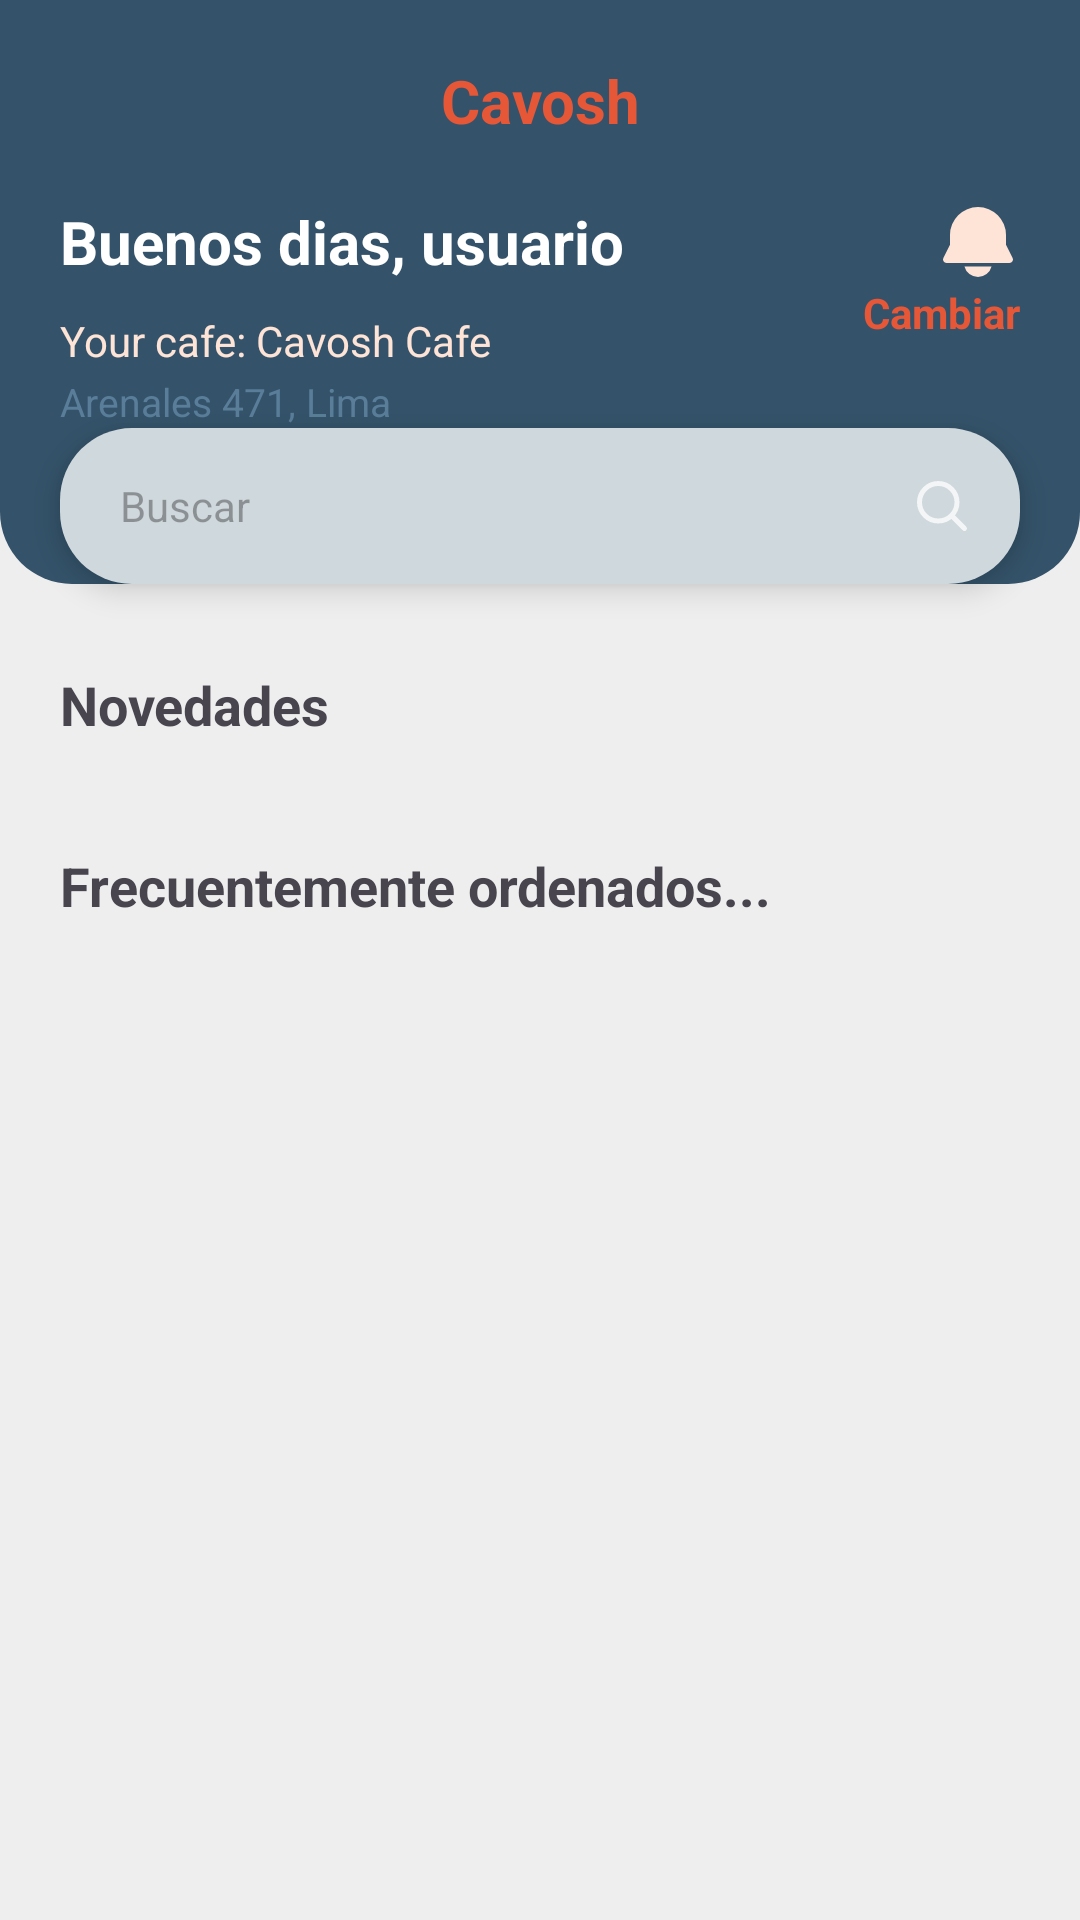

This screen was rendered from an Android layout file. Write that file and the resources it references.
<!-- AndroidManifest.xml: application theme Theme.CavoshCafe202620 -->
<!-- res/layout/fragment_inicio.xml -->
<?xml version="1.0" encoding="utf-8"?>
<androidx.core.widget.NestedScrollView
    xmlns:android="http://schemas.android.com/apk/res/android"
    xmlns:tools="http://schemas.android.com/tools"
    xmlns:app="http://schemas.android.com/apk/res-auto"
    android:layout_width="match_parent"
    android:layout_height="match_parent"
    android:background="@color/bright_gray"
    android:fillViewport="true"
    android:clipToPadding="false"
    android:paddingBottom="100dp"
    tools:context=".ui.Inicio">

    <androidx.constraintlayout.widget.ConstraintLayout
        android:layout_width="match_parent"
        android:layout_height="wrap_content">

        <androidx.constraintlayout.widget.ConstraintLayout
            android:id="@+id/clHeader"
            android:layout_width="match_parent"
            android:layout_height="wrap_content"
            android:background="@drawable/sh_header_police_blue"
            android:paddingHorizontal="20dp"
            android:paddingTop="20dp"
            android:paddingBottom="52dp"
            app:layout_constraintTop_toTopOf="parent"
            app:layout_constraintStart_toStartOf="parent"
            app:layout_constraintEnd_toEndOf="parent">

            <TextView
                android:id="@+id/tvTitulo"
                android:layout_width="0dp"
                android:layout_height="wrap_content"
                android:gravity="center"
                android:text="@string/cavosh"
                android:textColor="@color/carmine_pink"
                android:textSize="20sp"
                android:textStyle="bold"
                app:layout_constraintTop_toTopOf="parent"
                app:layout_constraintStart_toStartOf="parent"
                app:layout_constraintEnd_toEndOf="parent" />

            <TextView
                android:id="@+id/tvUsuario"
                android:layout_width="0dp"
                android:layout_height="wrap_content"
                android:layout_marginTop="20dp"
                android:layout_marginEnd="12dp"
                android:ellipsize="end"
                android:maxLines="1"
                android:text="@string/saludo_usuario"
                android:textColor="@color/white"
                android:textSize="20sp"
                android:textStyle="bold"
                app:layout_constraintTop_toBottomOf="@id/tvTitulo"
                app:layout_constraintStart_toStartOf="parent"
                app:layout_constraintEnd_toStartOf="@id/ivNotificacion" />

            <ImageView
                android:id="@+id/ivNotificacion"
                android:layout_width="28dp"
                android:layout_height="28dp"
                android:contentDescription="@string/content_description"
                android:src="@drawable/ic_notificacion"
                app:layout_constraintTop_toTopOf="@id/tvUsuario"
                app:layout_constraintBottom_toBottomOf="@id/tvUsuario"
                app:layout_constraintEnd_toEndOf="parent"
                app:tint="@color/flesh" />

            <View
                android:id="@+id/viNotificacion"
                android:layout_width="10dp"
                android:layout_height="10dp"
                android:background="@drawable/sh_notificacion_on"
                app:layout_constraintTop_toTopOf="@id/ivNotificacion"
                app:layout_constraintEnd_toEndOf="@id/ivNotificacion" />

            <TextView
                android:id="@+id/tvCafeInfo"
                android:layout_width="0dp"
                android:layout_height="wrap_content"
                android:layout_marginTop="10dp"
                android:layout_marginEnd="12dp"
                android:ellipsize="end"
                android:maxLines="1"
                android:text="@string/tu_cafe_label"
                android:textColor="@color/flesh"
                android:textSize="14sp"
                app:layout_constraintTop_toBottomOf="@id/tvUsuario"
                app:layout_constraintStart_toStartOf="parent"
                app:layout_constraintEnd_toStartOf="@id/tvCafeCambiar" />

            <TextView
                android:id="@+id/tvCafeCambiar"
                android:layout_width="wrap_content"
                android:layout_height="wrap_content"
                android:text="@string/cambiar"
                android:textColor="@color/carmine_pink"
                android:textSize="14sp"
                android:textStyle="bold"
                app:layout_constraintTop_toBottomOf="@id/ivNotificacion"
                app:layout_constraintEnd_toEndOf="parent" />

            <TextView
                android:id="@+id/tvDireccion"
                android:layout_width="0dp"
                android:layout_height="wrap_content"
                android:layout_marginTop="2dp"
                android:text="@string/direccion_cafe"
                android:textColor="@color/steel_teal"
                android:textSize="13sp"
                app:layout_constraintTop_toBottomOf="@id/tvCafeInfo"
                app:layout_constraintStart_toStartOf="parent"
                app:layout_constraintEnd_toEndOf="parent" />

        </androidx.constraintlayout.widget.ConstraintLayout>

        <androidx.constraintlayout.widget.ConstraintLayout
            android:id="@+id/clBuscador"
            android:layout_width="0dp"
            android:layout_height="52dp"
            android:layout_marginStart="20dp"
            android:layout_marginEnd="20dp"
            android:background="@drawable/sh_btn_light_silver"
            android:elevation="6dp"
            app:layout_constraintBottom_toBottomOf="@id/clHeader"
            app:layout_constraintStart_toStartOf="parent"
            app:layout_constraintEnd_toEndOf="parent">

            <EditText
                android:id="@+id/etBuscar"
                android:layout_width="0dp"
                android:layout_height="match_parent"
                android:background="@android:color/transparent"
                android:hint="@string/buscar_hint"
                android:imeOptions="actionSearch"
                android:inputType="text"
                android:paddingStart="20dp"
                android:paddingEnd="8dp"
                android:singleLine="true"
                android:textSize="14sp"
                app:layout_constraintTop_toTopOf="parent"
                app:layout_constraintBottom_toBottomOf="parent"
                app:layout_constraintStart_toStartOf="parent"
                app:layout_constraintEnd_toStartOf="@id/ivBuscar" />

            <ImageView
                android:id="@+id/ivBuscar"
                android:layout_width="40dp"
                android:layout_height="40dp"
                android:layout_marginEnd="6dp"
                android:background="@drawable/sh_notificacion_on"
                android:clickable="true"
                android:contentDescription="@string/content_description"
                android:focusable="true"
                android:padding="10dp"
                android:src="@drawable/ic_buscar"
                app:layout_constraintTop_toTopOf="parent"
                app:layout_constraintBottom_toBottomOf="parent"
                app:layout_constraintEnd_toEndOf="parent"
                app:tint="@color/white" />

        </androidx.constraintlayout.widget.ConstraintLayout>

        <TextView
            android:id="@+id/tvNewIn"
            android:layout_width="wrap_content"
            android:layout_height="wrap_content"
            android:layout_marginTop="28dp"
            android:layout_marginStart="20dp"
            android:text="@string/texto_novedades"
            android:textSize="18sp"
            android:textStyle="bold"
            app:layout_constraintTop_toBottomOf="@id/clBuscador"
            app:layout_constraintStart_toStartOf="parent" />

        <androidx.recyclerview.widget.RecyclerView
            android:id="@+id/rvNuevos"
            android:layout_width="match_parent"
            android:layout_height="wrap_content"
            android:layout_marginTop="12dp"
            android:clipToPadding="false"
            android:orientation="horizontal"
            android:paddingHorizontal="20dp"
            app:layoutManager="androidx.recyclerview.widget.LinearLayoutManager"
            app:layout_constraintTop_toBottomOf="@id/tvNewIn"
            app:layout_constraintStart_toStartOf="parent"
            app:layout_constraintEnd_toEndOf="parent"
            tools:itemCount="4"
            tools:listitem="@layout/item_producto_nuevo" />

        <TextView
            android:id="@+id/tvFrequentlyOrdered"
            android:layout_width="wrap_content"
            android:layout_height="wrap_content"
            android:layout_marginTop="24dp"
            android:layout_marginStart="20dp"
            android:text="@string/texto_frecuentemente_ordenados"
            android:textSize="18sp"
            android:textStyle="bold"
            app:layout_constraintTop_toBottomOf="@id/rvNuevos"
            app:layout_constraintStart_toStartOf="parent" />

        <androidx.recyclerview.widget.RecyclerView
            android:id="@+id/rvFrecuentes"
            android:layout_width="match_parent"
            android:layout_height="wrap_content"
            android:layout_marginTop="12dp"
            android:nestedScrollingEnabled="false"
            android:paddingHorizontal="20dp"
            app:layoutManager="androidx.recyclerview.widget.LinearLayoutManager"
            app:layout_constraintTop_toBottomOf="@id/tvFrequentlyOrdered"
            app:layout_constraintStart_toStartOf="parent"
            app:layout_constraintEnd_toEndOf="parent"
            app:layout_constraintBottom_toBottomOf="parent"
            tools:itemCount="4"
            tools:listitem="@layout/item_producto_frecuente" />

    </androidx.constraintlayout.widget.ConstraintLayout>

</androidx.core.widget.NestedScrollView>
<!-- res/layout/item_producto_nuevo.xml (included above) -->
<?xml version="1.0" encoding="utf-8"?>
<com.google.android.material.card.MaterialCardView
    xmlns:android="http://schemas.android.com/apk/res/android"
    xmlns:app="http://schemas.android.com/apk/res-auto"
    xmlns:tools="http://schemas.android.com/tools"
    android:layout_width="150dp"
    android:layout_height="wrap_content"
    android:layout_marginEnd="12dp"
    app:cardBackgroundColor="@color/white"
    app:cardCornerRadius="16dp"
    app:cardElevation="4dp">

    <androidx.constraintlayout.widget.ConstraintLayout
        android:layout_width="match_parent"
        android:layout_height="wrap_content">

        <com.google.android.material.card.MaterialCardView
            android:id="@+id/cvImagen"
            android:layout_width="0dp"
            android:layout_height="100dp"
            android:layout_marginStart="10dp"
            android:layout_marginTop="10dp"
            android:layout_marginEnd="10dp"
            app:cardBackgroundColor="@color/bright_gray"
            app:cardCornerRadius="12dp"
            app:cardElevation="0dp"
            app:cardPreventCornerOverlap="false"
            app:layout_constraintTop_toTopOf="parent"
            app:layout_constraintStart_toStartOf="parent"
            app:layout_constraintEnd_toEndOf="parent">

            <ImageView
                android:id="@+id/ivProducto"
                android:layout_width="match_parent"
                android:layout_height="match_parent"
                android:scaleType="centerCrop"
                tools:src="@drawable/logo" />

        </com.google.android.material.card.MaterialCardView>

        <TextView
            android:id="@+id/tvNombreProducto"
            android:layout_width="0dp"
            android:layout_height="wrap_content"
            android:layout_marginStart="10dp"
            android:layout_marginTop="8dp"
            android:layout_marginEnd="10dp"
            android:ellipsize="end"
            android:maxLines="1"
            android:textColor="@color/gunmetal"
            android:textSize="14sp"
            android:textStyle="bold"
            app:layout_constraintTop_toBottomOf="@id/cvImagen"
            app:layout_constraintStart_toStartOf="parent"
            app:layout_constraintEnd_toEndOf="parent"
            tools:text="Caramel Macchiato" />

        <TextView
            android:id="@+id/tvPrecioProducto"
            android:layout_width="wrap_content"
            android:layout_height="wrap_content"
            android:layout_marginStart="10dp"
            android:layout_marginTop="4dp"
            android:layout_marginBottom="14dp"
            android:textColor="@color/carmine_pink"
            android:textSize="14sp"
            android:textStyle="bold"
            app:layout_constraintTop_toBottomOf="@id/tvNombreProducto"
            app:layout_constraintStart_toStartOf="parent"
            app:layout_constraintBottom_toBottomOf="parent"
            tools:text="S/4.70" />

        <ImageView
            android:id="@+id/ivAgregar"
            android:layout_width="34dp"
            android:layout_height="34dp"
            android:background="@drawable/sh_btn_agregar_esquina"
            android:clickable="true"
            android:contentDescription="@string/content_description"
            android:focusable="true"
            android:padding="9dp"
            android:src="@drawable/ic_mas"
            app:layout_constraintBottom_toBottomOf="parent"
            app:layout_constraintEnd_toEndOf="parent"
            app:tint="@color/white" />

    </androidx.constraintlayout.widget.ConstraintLayout>

</com.google.android.material.card.MaterialCardView>
<!-- res/layout/item_producto_frecuente.xml (included above) -->
<?xml version="1.0" encoding="utf-8"?>
<com.google.android.material.card.MaterialCardView
    xmlns:android="http://schemas.android.com/apk/res/android"
    xmlns:app="http://schemas.android.com/apk/res-auto"
    xmlns:tools="http://schemas.android.com/tools"
    android:layout_width="match_parent"
    android:layout_height="wrap_content"
    android:layout_marginBottom="12dp"
    app:cardBackgroundColor="@color/white"
    app:cardCornerRadius="16dp"
    app:cardElevation="2dp">

    <androidx.constraintlayout.widget.ConstraintLayout
        android:layout_width="match_parent"
        android:layout_height="wrap_content"
        android:minHeight="80dp">

        <com.google.android.material.card.MaterialCardView
            android:id="@+id/cvImagenFrecuente"
            android:layout_width="64dp"
            android:layout_height="64dp"
            android:layout_margin="10dp"
            app:cardBackgroundColor="@color/bright_gray"
            app:cardCornerRadius="12dp"
            app:cardElevation="0dp"
            app:cardPreventCornerOverlap="false"
            app:layout_constraintTop_toTopOf="parent"
            app:layout_constraintBottom_toBottomOf="parent"
            app:layout_constraintStart_toStartOf="parent">

            <ImageView
                android:id="@+id/ivProductoFrecuente"
                android:layout_width="match_parent"
                android:layout_height="match_parent"
                android:scaleType="centerCrop"
                tools:src="@drawable/logo" />

        </com.google.android.material.card.MaterialCardView>

        <TextView
            android:id="@+id/tvNombreFrecuente"
            android:layout_width="0dp"
            android:layout_height="wrap_content"
            android:layout_marginTop="12dp"
            android:layout_marginStart="12dp"
            android:layout_marginEnd="46dp"
            android:ellipsize="end"
            android:maxLines="1"
            android:textColor="@color/gunmetal"
            android:textSize="15sp"
            android:textStyle="bold"
            app:layout_constraintTop_toTopOf="parent"
            app:layout_constraintStart_toEndOf="@id/cvImagenFrecuente"
            app:layout_constraintEnd_toEndOf="parent"
            tools:text="Caramel Macchiato" />

        <TextView
            android:id="@+id/tvDetalleFrecuente"
            android:layout_width="0dp"
            android:layout_height="wrap_content"
            android:layout_marginTop="4dp"
            android:ellipsize="end"
            android:maxLines="1"
            android:textColor="@color/steel_teal"
            android:textSize="13sp"
            app:layout_constraintTop_toBottomOf="@id/tvNombreFrecuente"
            app:layout_constraintStart_toStartOf="@id/tvNombreFrecuente"
            app:layout_constraintEnd_toEndOf="@id/tvNombreFrecuente"
            tools:text="Large, Oat milk" />

        <TextView
            android:id="@+id/tvPrecioFrecuente"
            android:layout_width="wrap_content"
            android:layout_height="wrap_content"
            android:layout_marginTop="4dp"
            android:layout_marginBottom="12dp"
            android:textColor="@color/carmine_pink"
            android:textSize="14sp"
            android:textStyle="bold"
            tools:text="S/4.70"
            app:layout_constraintTop_toBottomOf="@id/tvDetalleFrecuente"
            app:layout_constraintStart_toStartOf="@id/tvNombreFrecuente"
            app:layout_constraintBottom_toBottomOf="parent" />

        <ImageView
            android:id="@+id/ivAgregarFrecuente"
            android:layout_width="34dp"
            android:layout_height="34dp"
            android:background="@drawable/sh_btn_agregar_esquina"
            android:clickable="true"
            android:contentDescription="@string/content_description"
            android:focusable="true"
            android:padding="9dp"
            android:src="@drawable/ic_mas"
            app:layout_constraintBottom_toBottomOf="parent"
            app:layout_constraintEnd_toEndOf="parent"
            app:tint="@color/white" />

    </androidx.constraintlayout.widget.ConstraintLayout>

</com.google.android.material.card.MaterialCardView>
<!-- resources referenced by this layout -->
<resources>
  <color name="bright_gray">#EEEEEE</color>
  <color name="carmine_pink">#E65738</color>
  <color name="flesh">#FEE4D6</color>
  <color name="gunmetal">#293441</color>
  <color name="steel_teal">#5A7E99</color>
  <color name="white">#FFFFFFFF</color>
  <!-- drawable ic_buscar (drawable) -->
  <vector xmlns:android="http://schemas.android.com/apk/res/android" android:alpha="0.75" android:height="24dp" android:viewportHeight="24" android:viewportWidth="24" android:width="24dp">
        
      <path android:fillColor="#00000000" android:pathData="M15.795,15.811L21,21M18,10.5C18,14.642 14.642,18 10.5,18C6.358,18 3,14.642 3,10.5C3,6.358 6.358,3 10.5,3C14.642,3 18,6.358 18,10.5Z" android:strokeColor="#000000" android:strokeLineCap="round" android:strokeLineJoin="round" android:strokeWidth="2"/>
      
  </vector>
  <!-- drawable ic_mas (drawable) -->
  <vector xmlns:android="http://schemas.android.com/apk/res/android"
      android:width="24dp"
      android:height="24dp"
      android:viewportWidth="24"
      android:viewportHeight="24">
      <path
          android:pathData="M12,5L12,19M5,12L19,12"
          android:strokeColor="#000000"
          android:strokeLineCap="round"
          android:strokeWidth="2.2" />
  </vector>
  <!-- drawable ic_notificacion (drawable) -->
  <vector xmlns:android="http://schemas.android.com/apk/res/android" android:height="24dp" android:viewportHeight="24" android:viewportWidth="24" android:width="24dp">
        
      <path android:fillColor="#000000" android:pathData="M3,18a1,1 0,0 1,-0.894 -1.447L4,12.763V10a8,8 0,1 1,16 0v2.764l1.894,3.789A1,1 0,0 1,21 18H3ZM12,22a4.002,4.002 0,0 1,-3.874 -3h7.748A4.002,4.002 0,0 1,12 22Z"/>
      
  </vector>
  <!-- drawable logo: vector/xml drawable (drawable, 67380 chars, omitted) -->
  <!-- drawable sh_btn_agregar_esquina (drawable) -->
  <?xml version="1.0" encoding="utf-8"?>
  <shape xmlns:android="http://schemas.android.com/apk/res/android">
      <solid android:color="@color/carmine_pink"/>
      <corners
          android:topLeftRadius="14dp"
          android:topRightRadius="0dp"
          android:bottomLeftRadius="0dp"
          android:bottomRightRadius="16dp"/>
  </shape>
  <!-- drawable sh_btn_light_silver (drawable) -->
  <?xml version="1.0" encoding="utf-8"?>
  <shape xmlns:android="http://schemas.android.com/apk/res/android">
      <corners android:radius="24dp"/>
      <solid  android:color="@color/light_silver"/>
  </shape>
  <!-- drawable sh_header_police_blue (drawable) -->
  <?xml version="1.0" encoding="utf-8"?>
  <shape xmlns:android="http://schemas.android.com/apk/res/android">
      <corners android:bottomLeftRadius="24dp"
          android:bottomRightRadius="24dp"/>
      <solid  android:color="@color/police_blue"/>
  </shape>
  <string name="buscar_hint">Buscar</string>
  <string name="cambiar">Cambiar</string>
  <string name="cavosh">Cavosh</string>
  <string name="content_description">Este es el boton para presionar facebook</string>
  <string name="direccion_cafe">Arenales 471, Lima</string>
  <string name="saludo_usuario">Buenos dias, usuario</string>
  <string name="texto_frecuentemente_ordenados">Frecuentemente ordenados...</string>
  <string name="texto_novedades">Novedades</string>
  <string name="tu_cafe_label">Your cafe: Cavosh Cafe</string>
  <style name="Theme.CavoshCafe202620" parent="Base.Theme.CavoshCafe202620" />
  <color name="light_silver">#CFD8DC</color>
  <color name="police_blue">#34536A</color>
  <style name="Base.Theme.CavoshCafe202620" parent="Theme.Material3.DayNight.NoActionBar">
          
          
      </style>
</resources>
